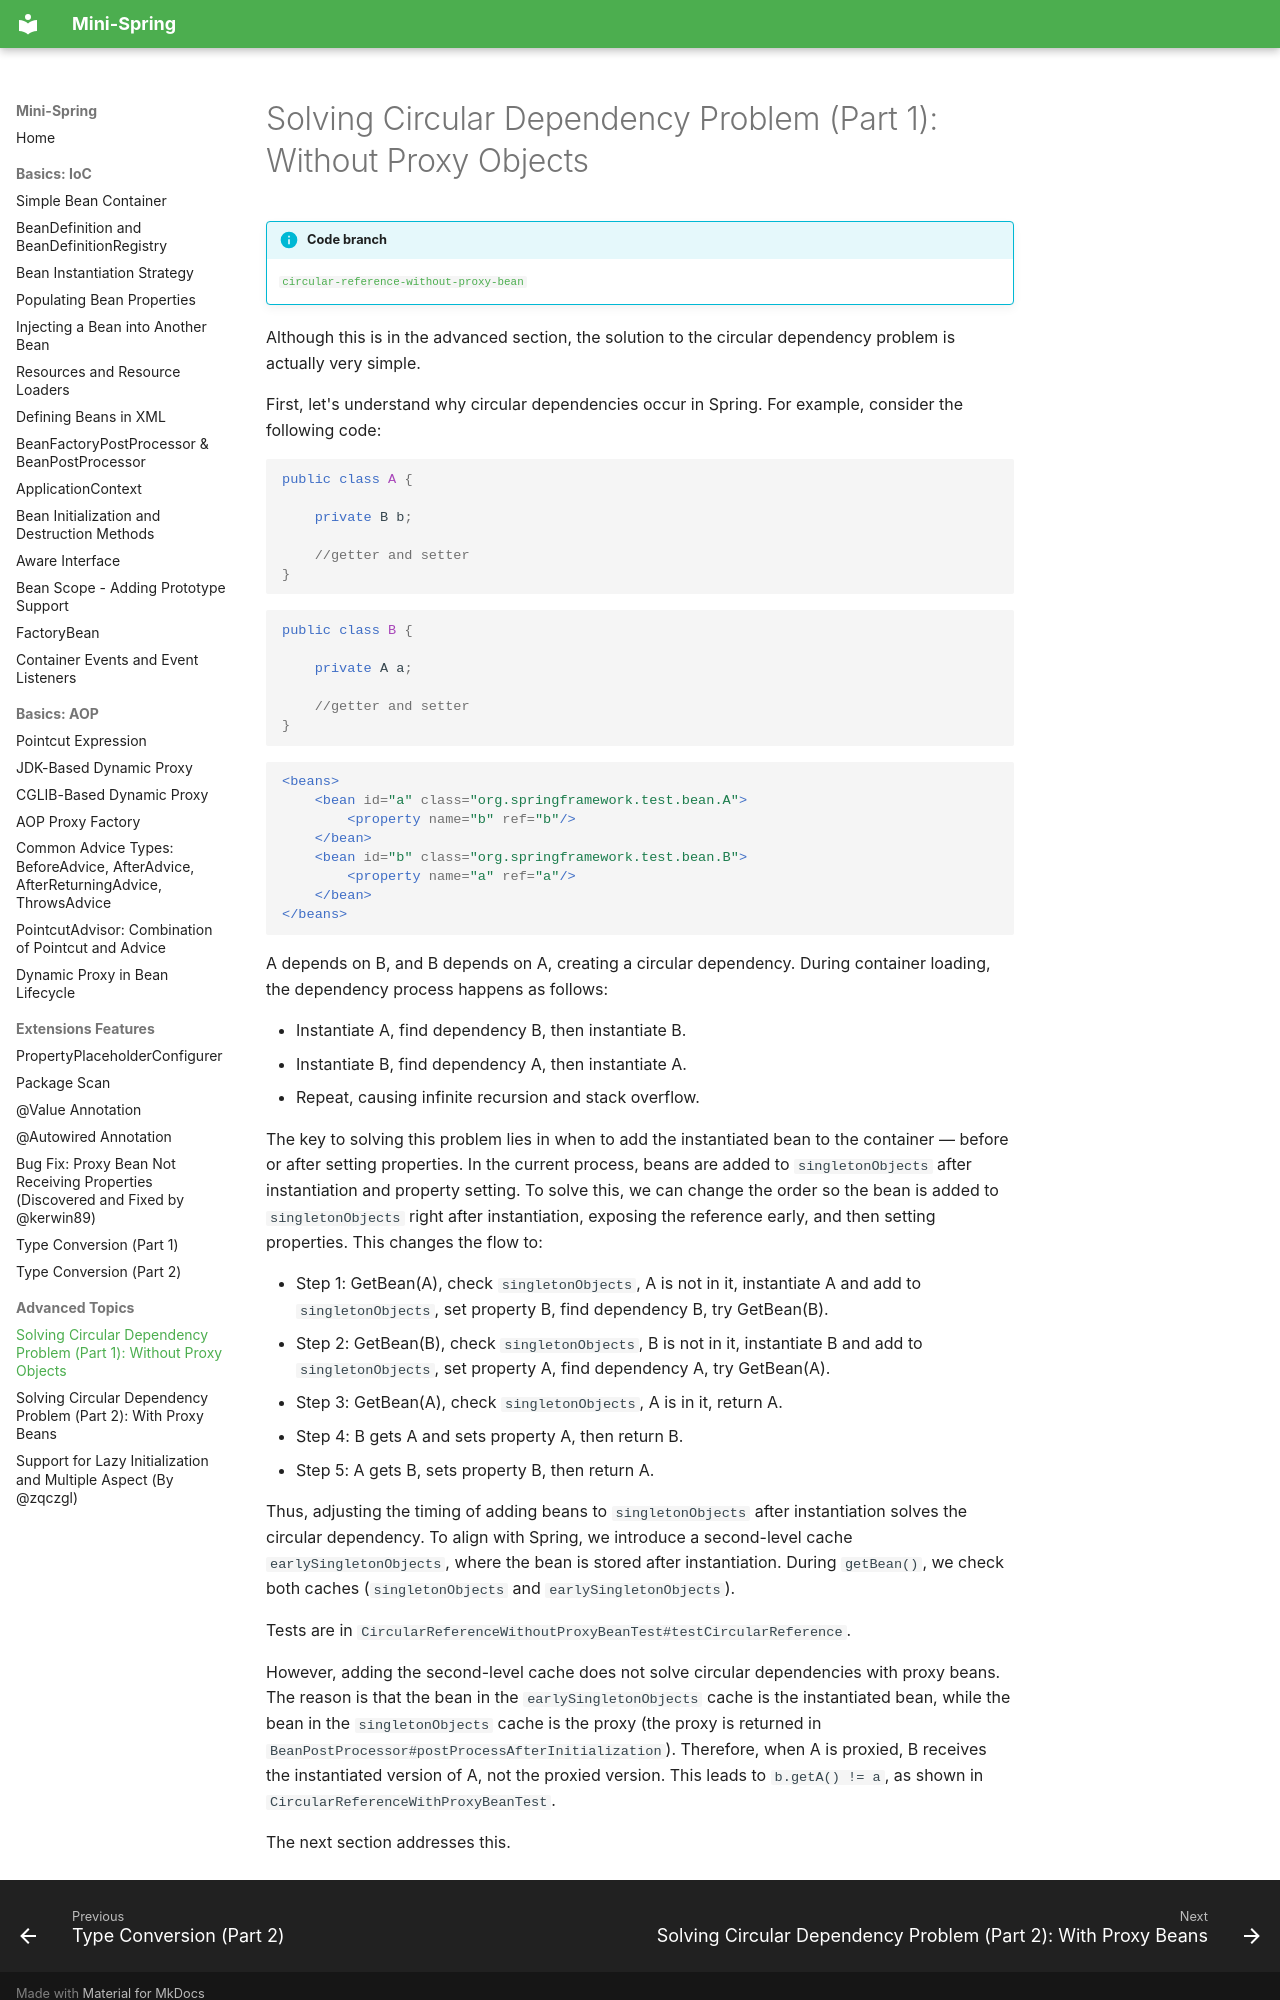

repository: m3h3d1/mini-spring-en · page: advanced/solving-circular-dependency-problem-1-without-proxy-objects/index.html · generator: mkdocs

# Solving Circular Dependency Problem (Part 1): Without Proxy Objects

!!! info "Code branch"
    [`circular-reference-without-proxy-bean`](https://github.com/DerekYRC/mini-spring/tree/circular-reference-without-proxy-bean)

Although this is in the advanced section, the solution to the circular dependency problem is actually very simple.

First, let's understand why circular dependencies occur in Spring. For example, consider the following code:

```java
public class A {

	private B b;

	//getter and setter
}
```

```java
public class B {

	private A a;

	//getter and setter
}
```

```xml
<beans>
    <bean id="a" class="org.springframework.test.bean.A">
        <property name="b" ref="b"/>
    </bean>
    <bean id="b" class="org.springframework.test.bean.B">
        <property name="a" ref="a"/>
    </bean>
</beans>
```

A depends on B, and B depends on A, creating a circular dependency. During container loading, the dependency process happens as follows:

- Instantiate A, find dependency B, then instantiate B.
- Instantiate B, find dependency A, then instantiate A.
- Repeat, causing infinite recursion and stack overflow.

The key to solving this problem lies in when to add the instantiated bean to the container — before or after setting properties. In the current process, beans are added to `singletonObjects` after instantiation and property setting. To solve this, we can change the order so the bean is added to `singletonObjects` right after instantiation, exposing the reference early, and then setting properties. This changes the flow to:

- Step 1: GetBean(A), check `singletonObjects`, A is not in it, instantiate A and add to `singletonObjects`, set property B, find dependency B, try GetBean(B).
- Step 2: GetBean(B), check `singletonObjects`, B is not in it, instantiate B and add to `singletonObjects`, set property A, find dependency A, try GetBean(A).
- Step 3: GetBean(A), check `singletonObjects`, A is in it, return A.
- Step 4: B gets A and sets property A, then return B.
- Step 5: A gets B, sets property B, then return A.

Thus, adjusting the timing of adding beans to `singletonObjects` after instantiation solves the circular dependency. To align with Spring, we introduce a second-level cache `earlySingletonObjects`, where the bean is stored after instantiation. During `getBean()`, we check both caches (`singletonObjects` and `earlySingletonObjects`).

Tests are in `CircularReferenceWithoutProxyBeanTest#testCircularReference`.

However, adding the second-level cache does not solve circular dependencies with proxy beans. The reason is that the bean in the `earlySingletonObjects` cache is the instantiated bean, while the bean in the `singletonObjects` cache is the proxy (the proxy is returned in `BeanPostProcessor#postProcessAfterInitialization`). Therefore, when A is proxied, B receives the instantiated version of A, not the proxied version. This leads to `b.getA() != a`, as shown in `CircularReferenceWithProxyBeanTest`.
